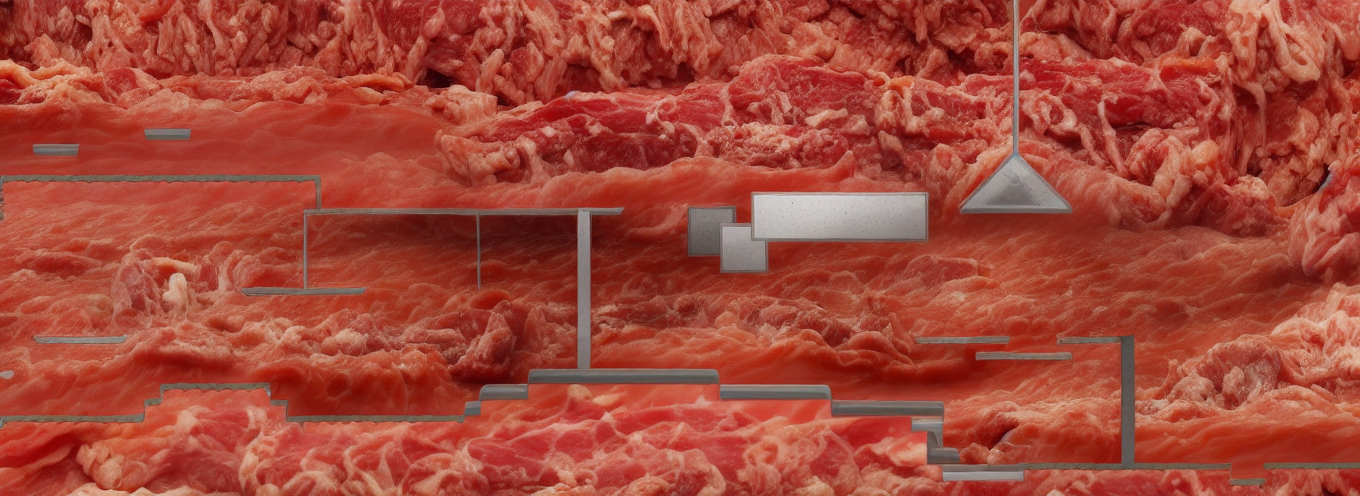
Generation parameters embedded in this image by AUTOMATIC1111 Stable Diffusion web UI or a fork of it (Forge, ...) (PNG 'parameters' text chunk):
raw meat world, made of  raw sausages , raw bacon, raw steak,  skin and intestines everywhere and skin behind everything. 

Steps: 30, Sampler: Euler a, CFG scale: 7, Seed: 1326552403, Size: 896x320, Model hash: fe4efff1e1, Model: sd-v1-4, Denoising strength: 0.7, ControlNet 0: "Module: softedge_pidinet, Model: control_v11p_sd15_softedge [a8575a2a], Weight: 1, Resize Mode: Crop and Resize, Low Vram: False, Processor Res: 512, Guidance Start: 0, Guidance End: 1, Pixel Perfect: False, Control Mode: Balanced", Hires resize: 1360x496, Hires upscaler: Latent, Version: v1.5.2